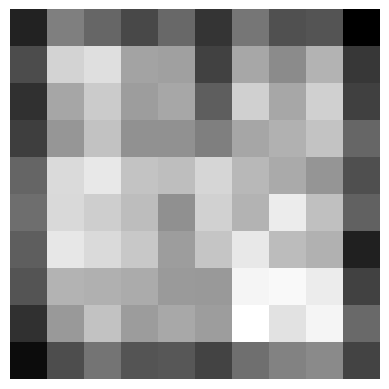

Reproduce this figure in Python.
import numpy as np
from scipy import signal
import matplotlib.pyplot as plt
import copy

# Create a 2-dimensional array with random values
arr = np.random.rand(10, 10)

# Create a 3x3 uniform filter
filter = np.ones((3, 3)) / 9

# You can also define the filter as a 2D array
# filter = np.array([[0, 1, 0], [1, 0, 1], [0, 1, 0]])

# Perform convolution using scipy.signal.convolve2d function
filtered_arr = signal.convolve2d(arr, filter, mode='same')

# Test case to let us know that statement for returning the NumPy array of 10x10 after the convolution process is running successfully saved this statement
print(filtered_arr)
plt.imshow(copy.deepcopy(filtered_arr), cmap='gray')
plt.axis('off')
plt.show()
